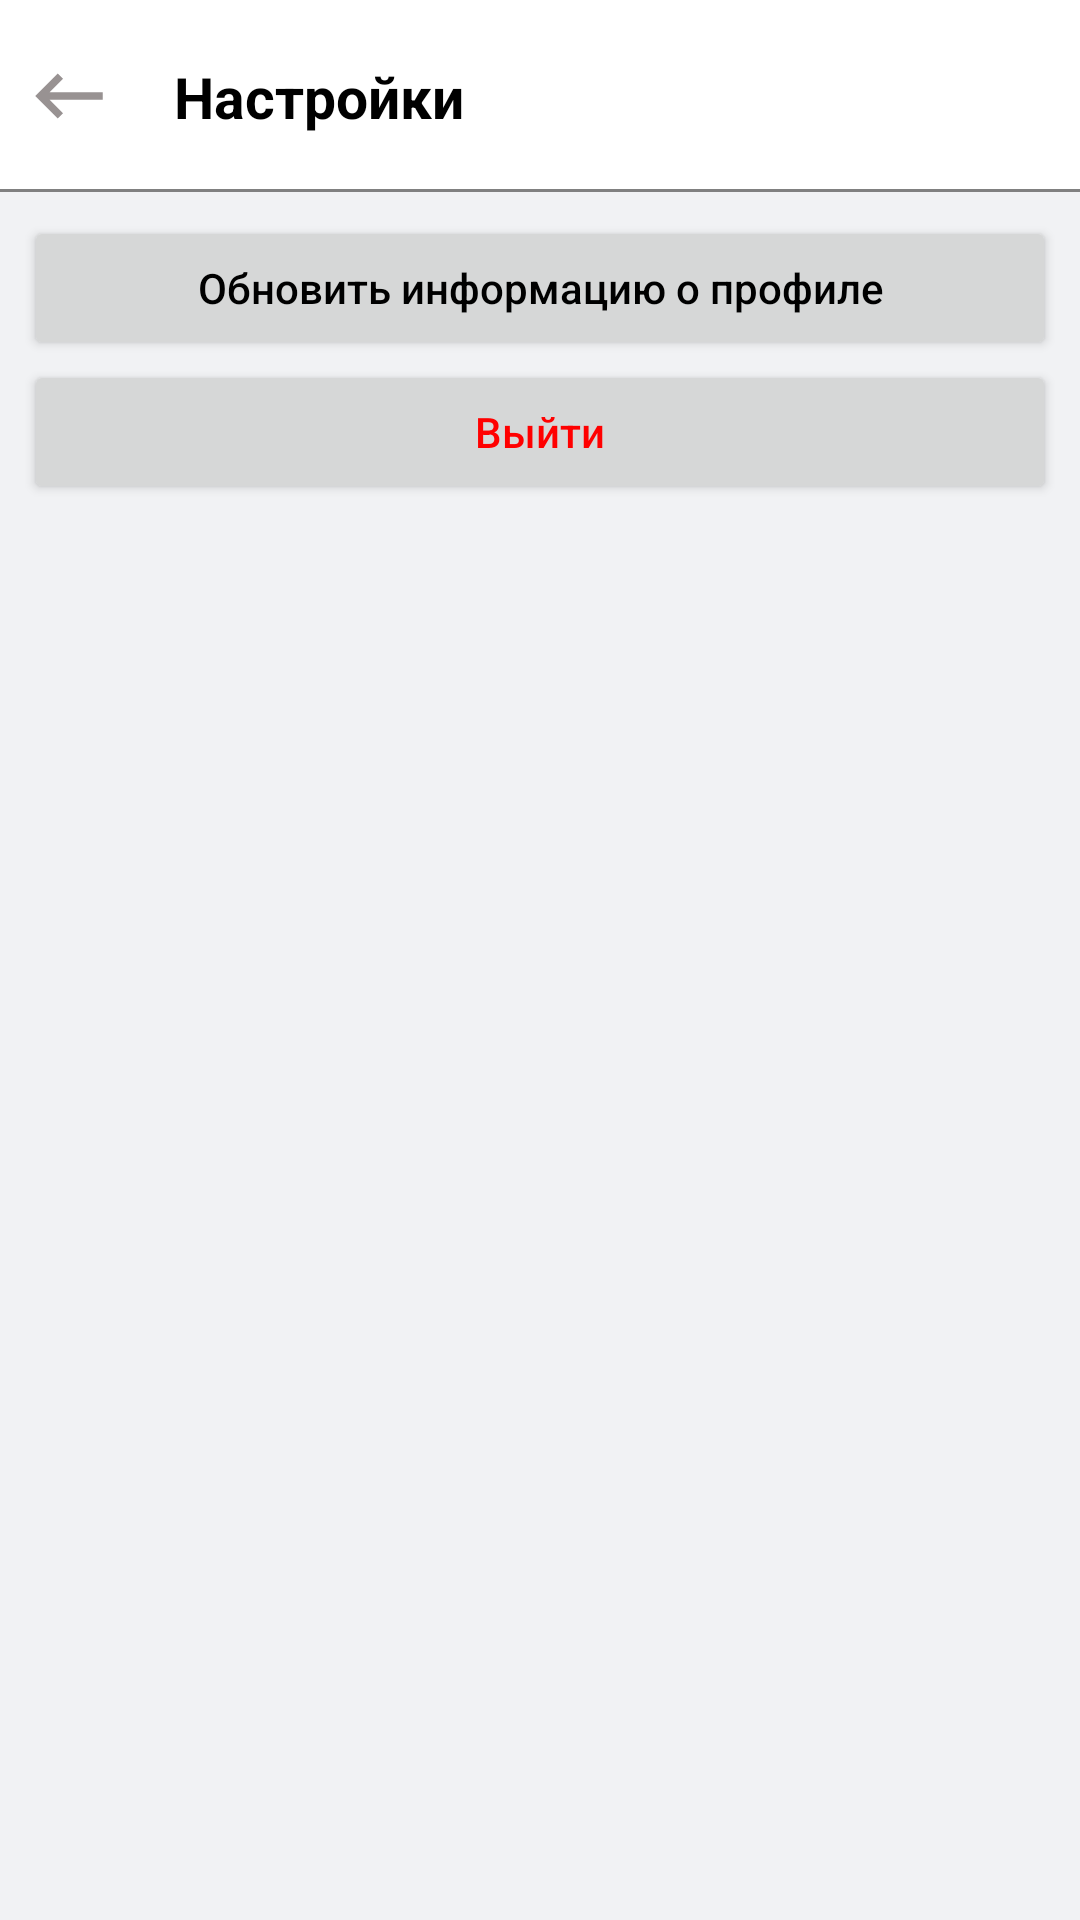

Reconstruct the res/layout file that produces this screen, plus the resources it refers to.
<!-- AndroidManifest.xml: application theme Theme.Poetress -->
<!-- res/layout/fragment_profile_settings.xml -->
<?xml version="1.0" encoding="utf-8"?>
<androidx.constraintlayout.widget.ConstraintLayout xmlns:android="http://schemas.android.com/apk/res/android"
    android:layout_width="match_parent"
    android:layout_height="match_parent"
    xmlns:tools="http://schemas.android.com/tools"
    tools:context=".ui.profile.Settings.SettingsFragment"
    xmlns:app="http://schemas.android.com/apk/res-auto"
    android:background="@color/light_grey">
    <androidx.constraintlayout.widget.ConstraintLayout
        android:id="@+id/topNav"
        android:background="@color/white"
        android:layout_width="match_parent"
        android:layout_height="wrap_content"
        app:layout_constraintEnd_toEndOf="parent"
        app:layout_constraintStart_toStartOf="parent"
        app:layout_constraintTop_toTopOf="parent">
        <ImageView
            android:id="@+id/backButton"
            android:layout_width="30dp"
            android:layout_height="30dp"
            android:layout_marginStart="8dp"
            android:layout_marginTop="8dp"
            android:layout_marginBottom="8dp"
            android:src="@drawable/ic_baseline_keyboard_backspace_24"
            app:layout_constraintBottom_toBottomOf="parent"
            app:layout_constraintStart_toStartOf="parent"
            app:layout_constraintTop_toTopOf="parent" />
        <TextView
            android:layout_width="0dp"
            android:layout_height="match_parent"
            android:text="Настройки"
            android:textStyle="bold"
            app:layout_constraintStart_toEndOf="@id/backButton"
            app:layout_constraintEnd_toEndOf="parent"
            android:textSize="19sp"
            android:textColor="@color/black"
            android:layout_marginStart="20dp"
            app:layout_constraintTop_toTopOf="@id/backButton"
            app:layout_constraintBottom_toBottomOf="@id/backButton"/>

        <View
            android:layout_width="match_parent"
            android:layout_height="1dp"
            android:background="@color/grey"
            app:layout_constraintTop_toBottomOf="@id/backButton"
            android:layout_marginTop="16dp"/>

    </androidx.constraintlayout.widget.ConstraintLayout>
    <androidx.constraintlayout.widget.ConstraintLayout
        android:layout_width="match_parent"
        android:layout_height="wrap_content"
        app:layout_constraintTop_toBottomOf="@id/topNav"
        android:padding="8dp">
        <Button
            app:layout_constraintTop_toTopOf="parent"
            android:id="@+id/updateData"
            android:layout_width="match_parent"
            android:layout_height="wrap_content"
            android:text="@string/upDATA"
            android:textAllCaps="false"
            android:textColor="@color/black"/>
        <Button
            app:layout_constraintTop_toBottomOf="@id/updateData"
            android:id="@+id/logOut"
            android:layout_width="match_parent"
            android:layout_height="wrap_content"
            android:text="Выйти"
            android:textAllCaps="false"
            android:textColor="@color/red"/>

    </androidx.constraintlayout.widget.ConstraintLayout>
</androidx.constraintlayout.widget.ConstraintLayout>
<!-- resources referenced by this layout -->
<resources>
  <color name="black">#FF000000</color>
  <color name="grey">#FF808080</color>
  <color name="light_grey">#FFF1F2F4</color>
  <color name="red">#FFFF0000</color>
  <color name="white">#FFFFFFFF</color>
  <!-- drawable ic_baseline_keyboard_backspace_24 (drawable) -->
  <vector android:autoMirrored="true" android:height="24dp"
      android:tint="#989292" android:viewportHeight="24"
      android:viewportWidth="24" android:width="24dp" xmlns:android="http://schemas.android.com/apk/res/android">
      <path android:fillColor="@android:color/white" android:pathData="M21,11H6.83l3.58,-3.59L9,6l-6,6 6,6 1.41,-1.41L6.83,13H21z"/>
  </vector>
  <string name="upDATA">Обновить информацию о профиле</string>
  <style name="Theme.Poetress" parent="Theme.AppCompat.Light.NoActionBar">
          
          <item name="colorPrimary">@color/purple_500</item>
          <item name="colorPrimaryVariant">@color/purple_700</item>
          <item name="colorOnPrimary">@color/white</item>
          
          <item name="colorSecondary">@color/teal_200</item>
          <item name="colorSecondaryVariant">@color/teal_700</item>
          <item name="colorOnSecondary">@color/black</item>
          
          <item name="android:statusBarColor">@color/white</item>
          <item name="android:navigationBarColor">@android:color/white</item>
          <item name="android:windowLightNavigationBar">true</item>
          
      </style>
  <color name="purple_500">#FF6200EE</color>
  <color name="purple_700">#FF3700B3</color>
  <color name="teal_200">#FF03DAC5</color>
  <color name="teal_700">#FF018786</color>
</resources>
